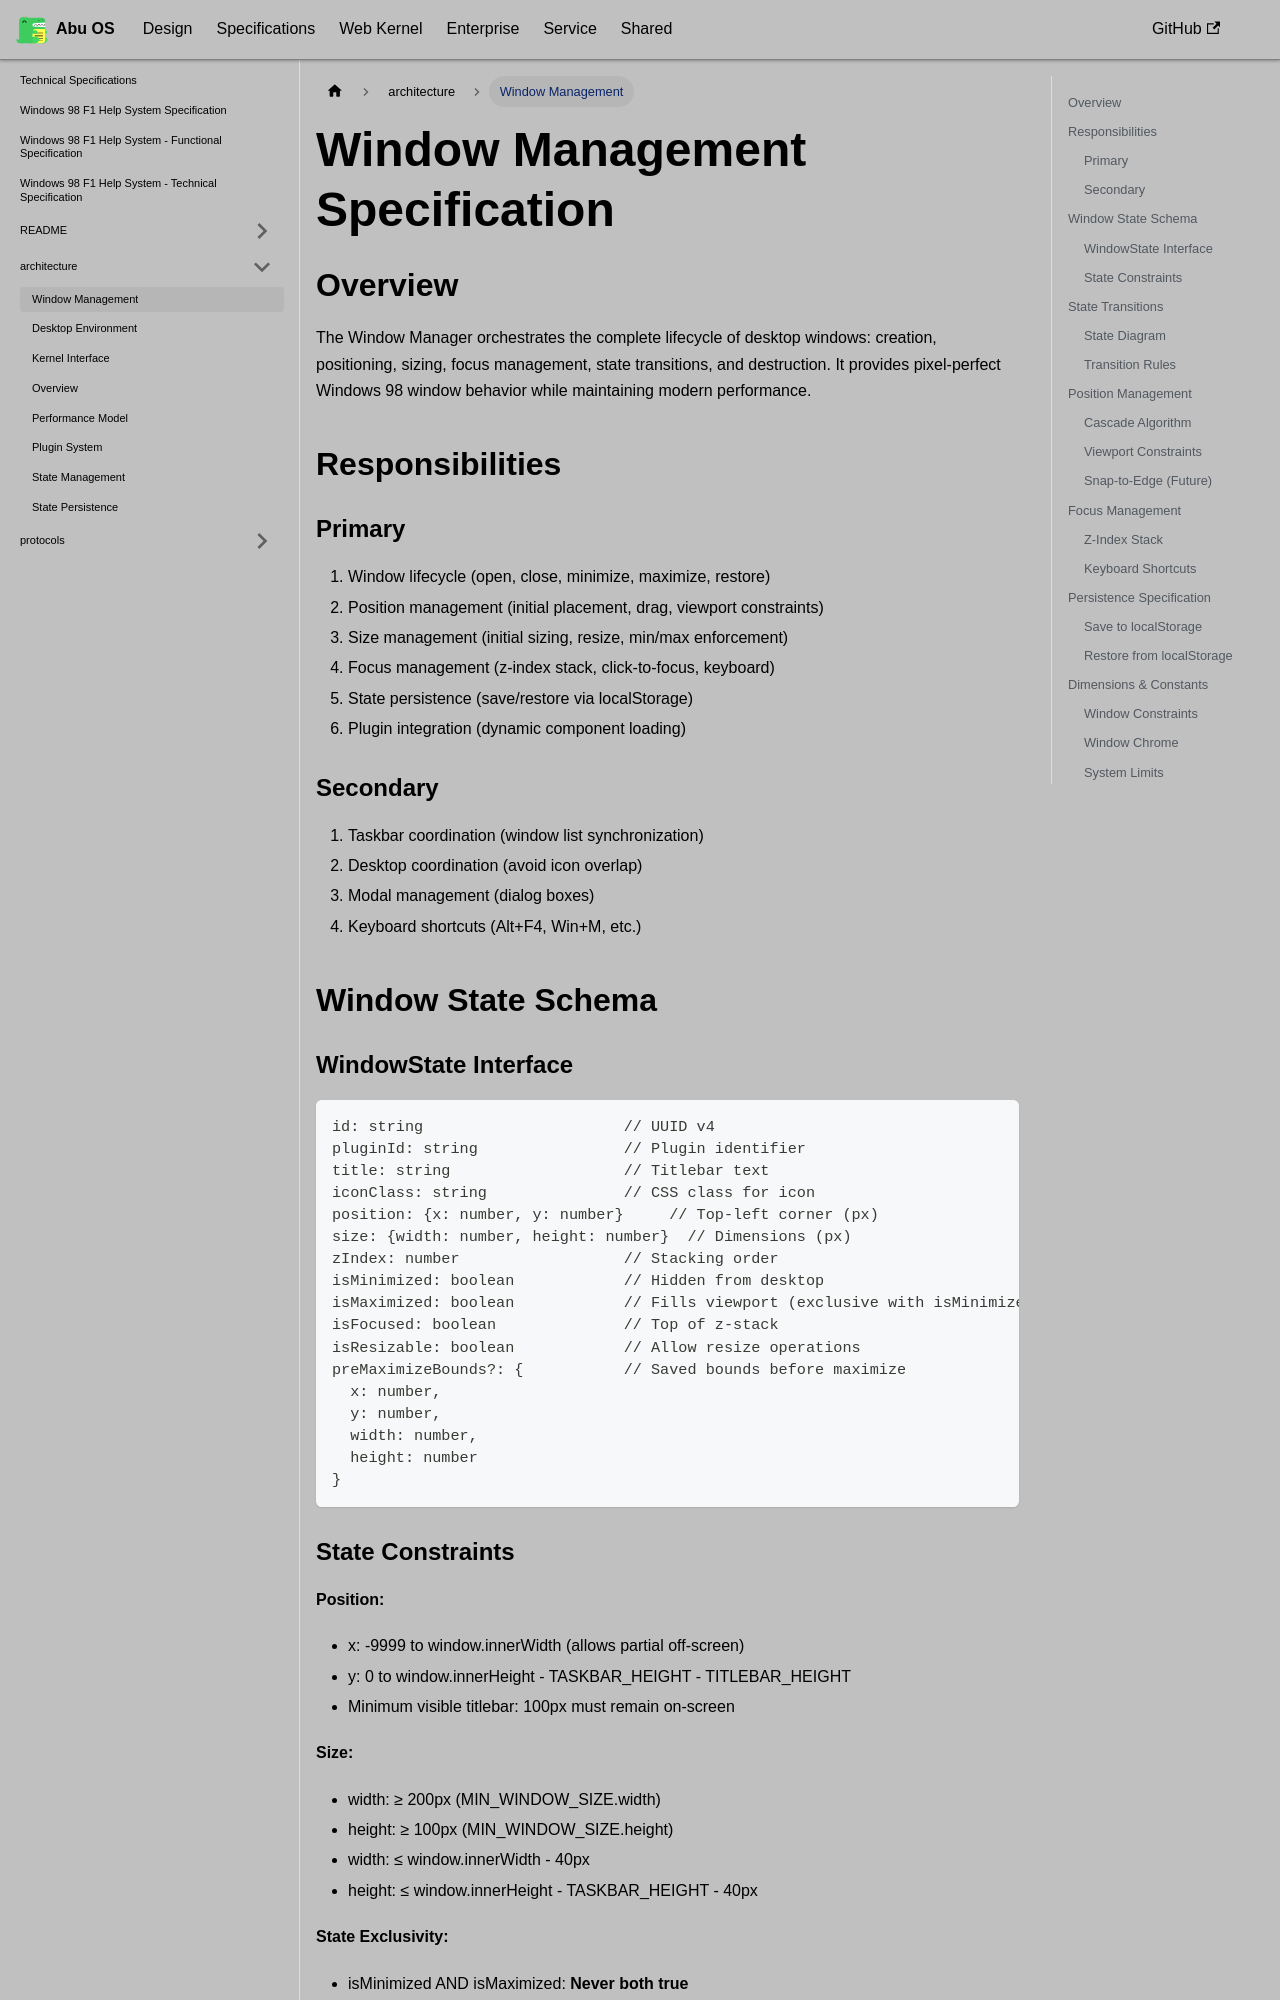

repository: OstrichDeveloper/Abu-98-Specification · page: docs/specifications/architecture/window-management/index.html · generator: docusaurus

---
id: window-management
title: Window Management
sidebar_position: 4
---

# Window Management Specification

## Overview

The Window Manager orchestrates the complete lifecycle of desktop windows: creation, positioning, sizing, focus management, state transitions, and destruction. It provides pixel-perfect Windows 98 window behavior while maintaining modern performance.

## Responsibilities

### Primary
1. Window lifecycle (open, close, minimize, maximize, restore)
2. Position management (initial placement, drag, viewport constraints)
3. Size management (initial sizing, resize, min/max enforcement)
4. Focus management (z-index stack, click-to-focus, keyboard)
5. State persistence (save/restore via localStorage)
6. Plugin integration (dynamic component loading)

### Secondary
1. Taskbar coordination (window list synchronization)
2. Desktop coordination (avoid icon overlap)
3. Modal management (dialog boxes)
4. Keyboard shortcuts (Alt+F4, Win+M, etc.)

## Window State Schema

### WindowState Interface

```
id: string                      // UUID v4
pluginId: string                // Plugin identifier
title: string                   // Titlebar text
iconClass: string               // CSS class for icon
position: {x: number, y: number}     // Top-left corner (px)
size: {width: number, height: number}  // Dimensions (px)
zIndex: number                  // Stacking order
isMinimized: boolean            // Hidden from desktop
isMaximized: boolean            // Fills viewport (exclusive with isMinimized)
isFocused: boolean              // Top of z-stack
isResizable: boolean            // Allow resize operations
preMaximizeBounds?: {           // Saved bounds before maximize
  x: number,
  y: number,
  width: number,
  height: number
}
```
